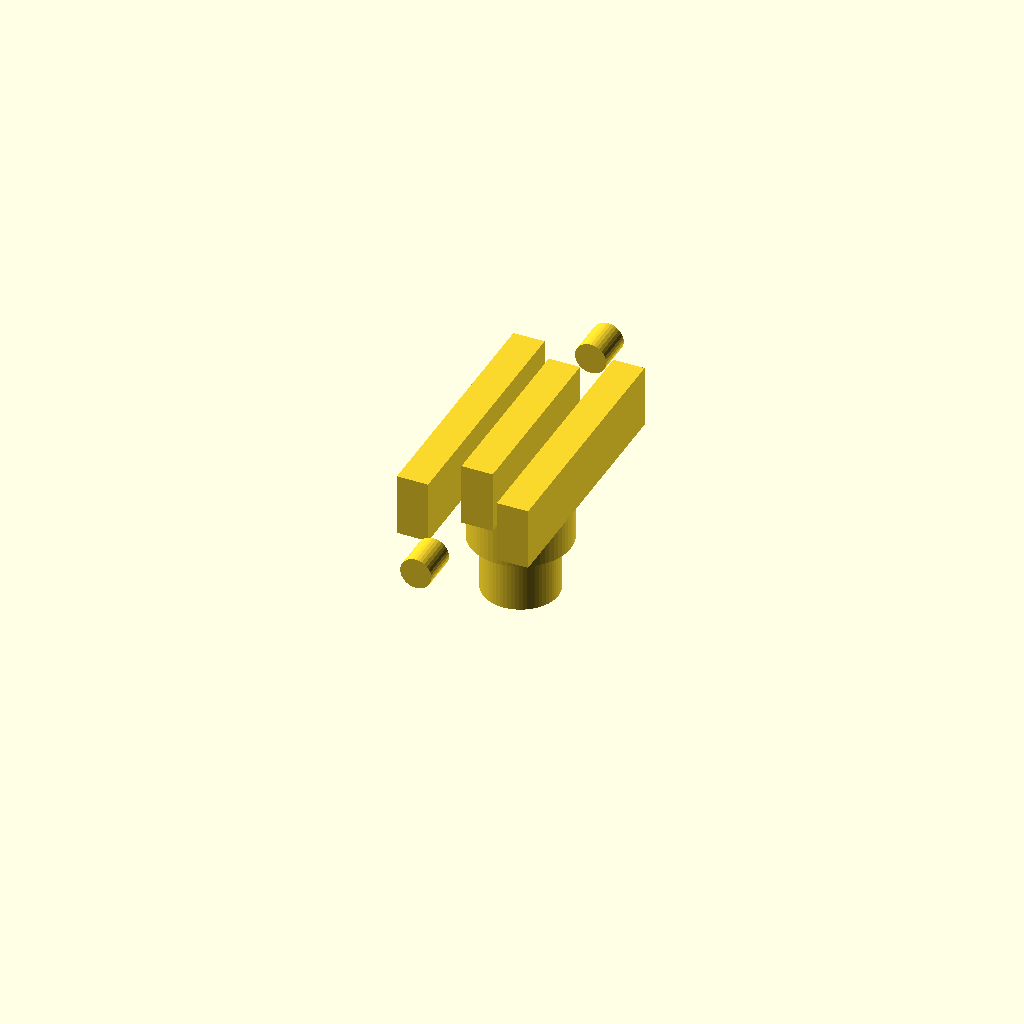
Cell 1: the model at its default parameters.
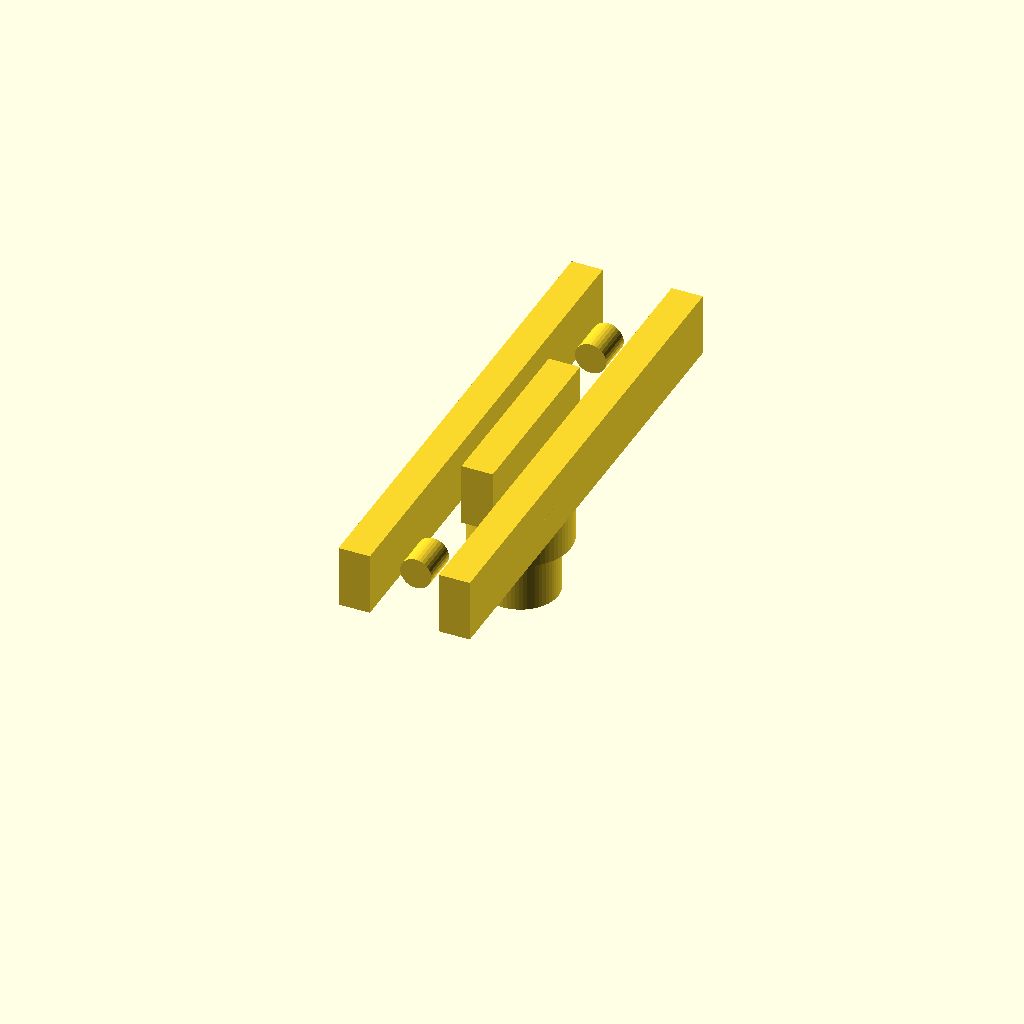
Cell 2: the same model with fork_arm_length = 80.
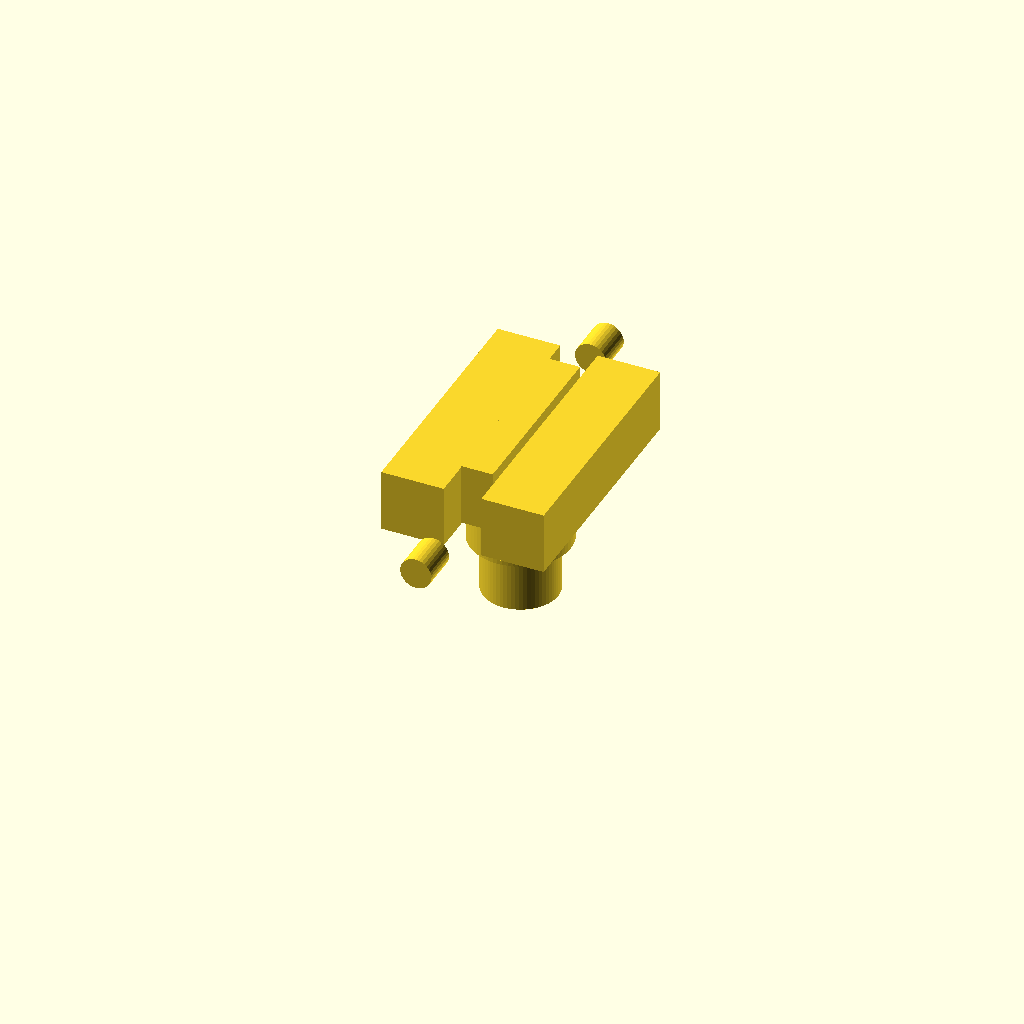
Cell 3: fork_arm_thickness = 10 (everything else at default).
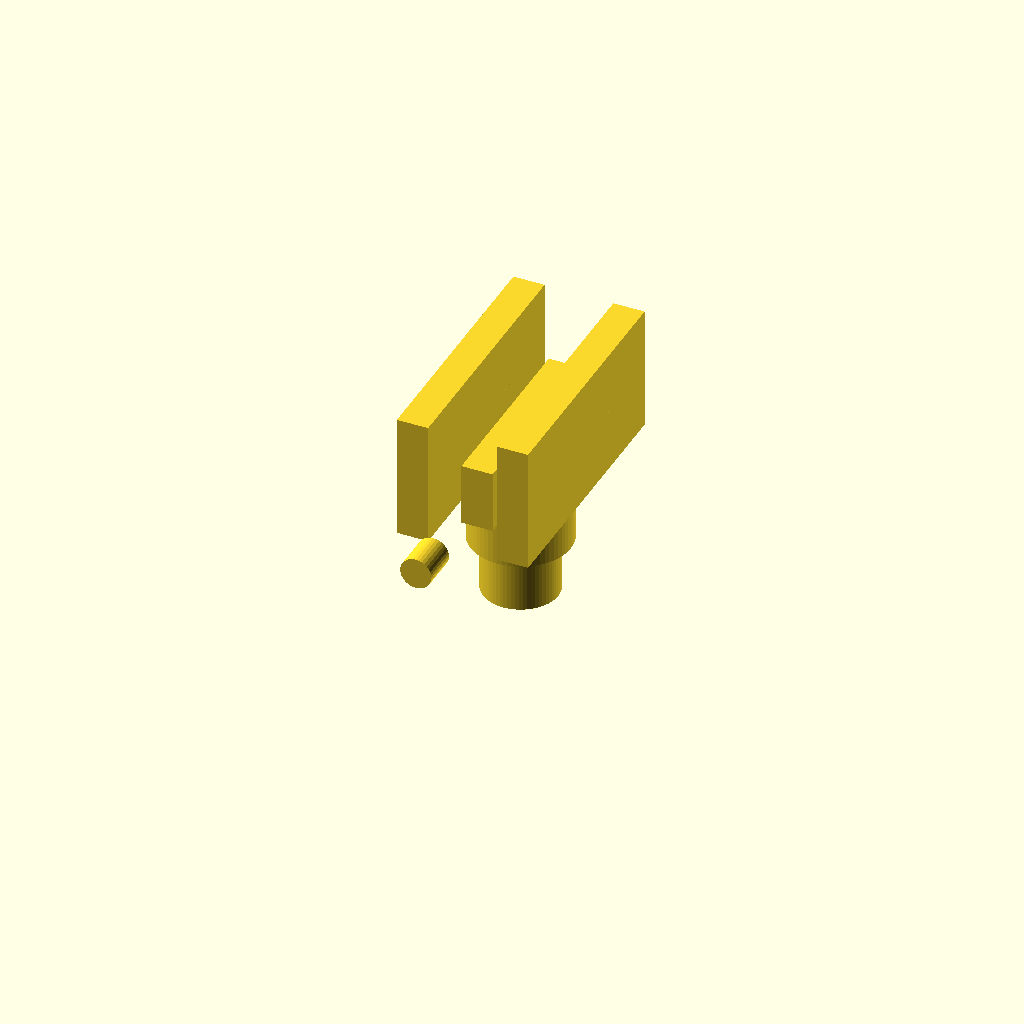
Cell 4 — fork_arm_height set to 20, the other parameters unchanged.
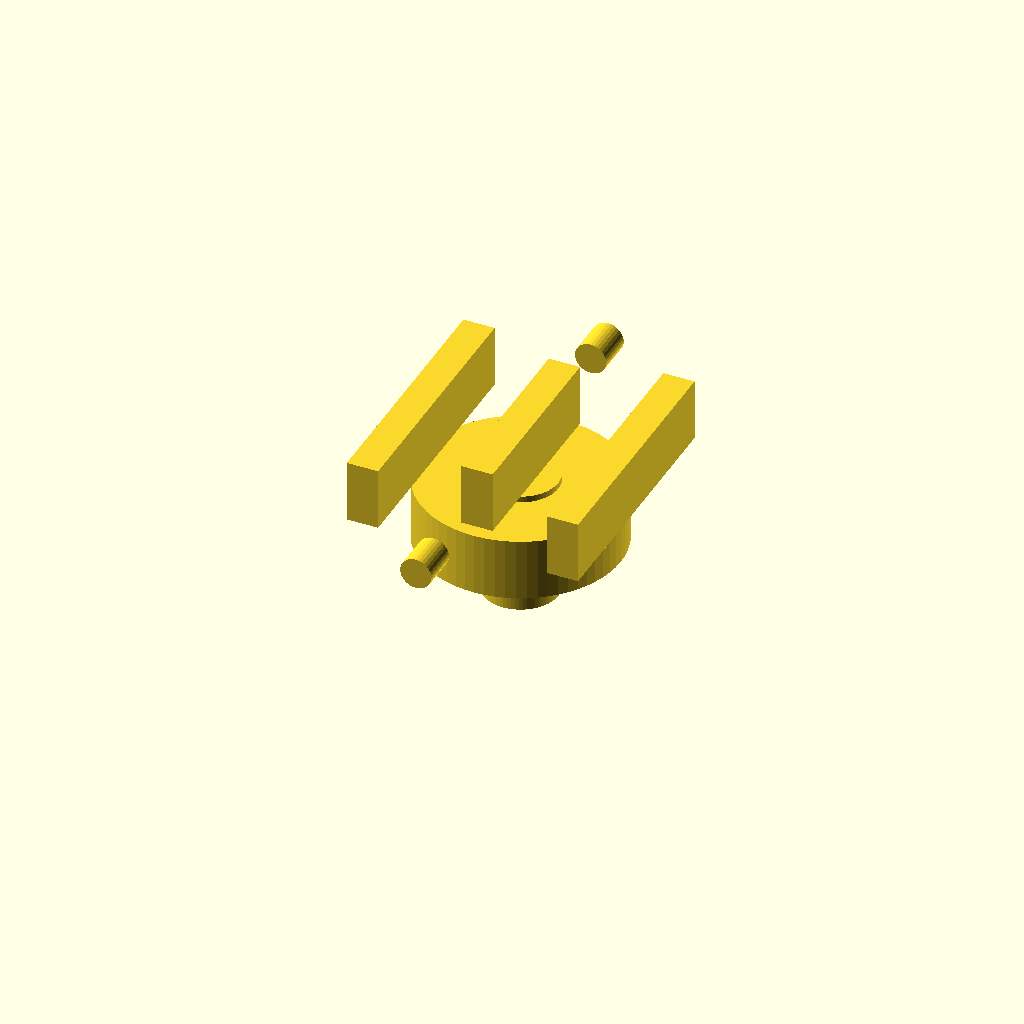
Cell 5 — fork_base_radius set to 16, the other parameters unchanged.
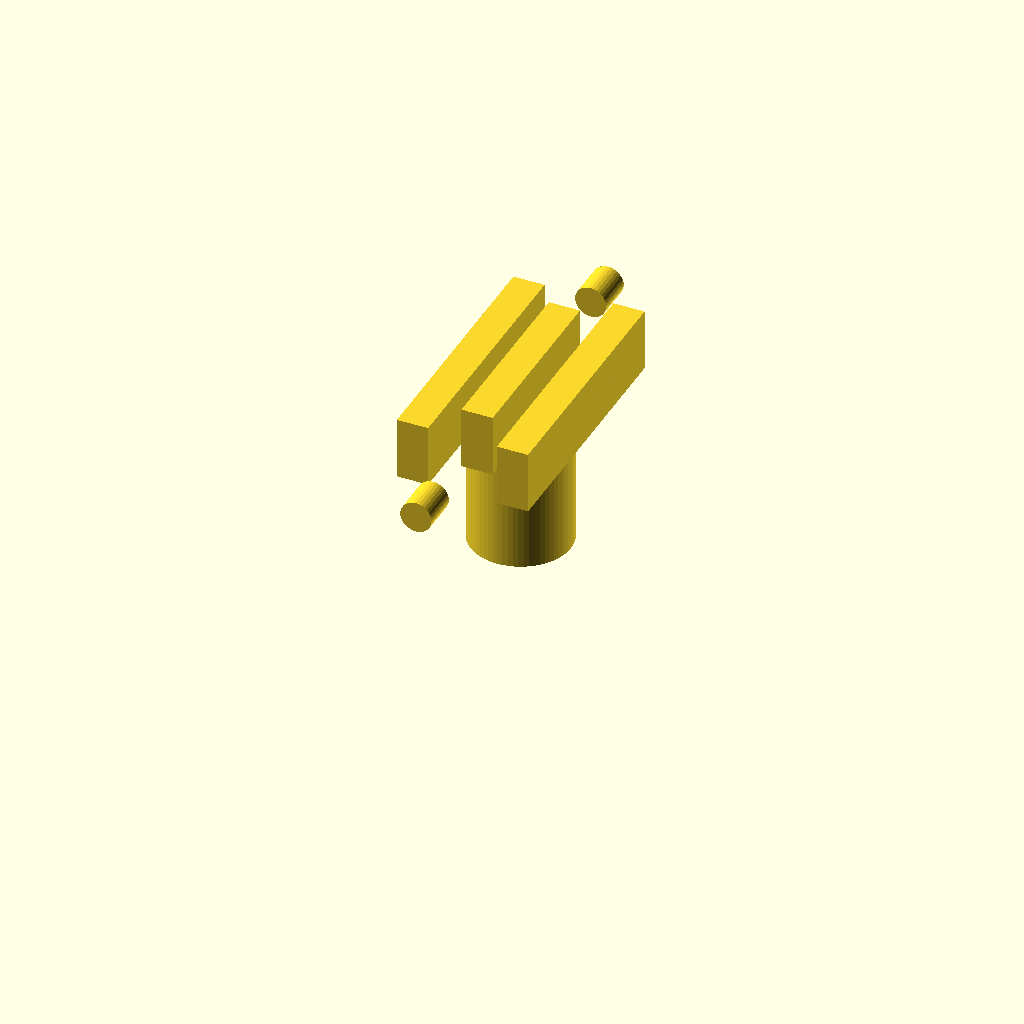
Cell 6: fork_base_height = 20 (everything else at default).
All cells are drawn from one camera (rotation 55°, 0°, 25°, orthographic, colour scheme Cornfield), so only the parameter changes between them.
The OpenSCAD source (WHUCAD_2798/0100/100000227/output_0/100000227.scad):

// Parameters
fork_arm_length = 40;
fork_arm_thickness = 5;
fork_arm_height = 10;
fork_base_radius = 8;
fork_base_height = 10;
hole_radius = 2.5;
hole_offset = 30;

pin_body_width = 30;
pin_body_height = 10;
pin_body_thickness = 5;
pin_shaft_radius = 6;
pin_shaft_height = 20;

// Fork Head Module
module fork_head() {
    // Base cylinder
    translate([0, 0, 0])
        cylinder(h = fork_base_height, r = fork_base_radius, $fn = 64);

    // Left arm
    translate([-fork_arm_thickness/2 - fork_base_radius, -fork_arm_length/2, fork_base_height])
        cube([fork_arm_thickness, fork_arm_length, fork_arm_height]);

    // Right arm
    translate([fork_base_radius - fork_arm_thickness/2, -fork_arm_length/2, fork_base_height])
        cube([fork_arm_thickness, fork_arm_length, fork_arm_height]);

    // Holes in arms
    for (x = [-fork_base_radius, fork_base_radius]) {
        translate([x, hole_offset - fork_arm_length/2, fork_base_height + fork_arm_height/2])
            rotate([90, 0, 0])
                cylinder(h = fork_arm_thickness + 1, r = hole_radius, $fn = 32);
    }
}

// Pin Head Module
module pin_head() {
    // Flat body
    translate([-pin_body_thickness/2, -pin_body_width/2, 0])
        cube([pin_body_thickness, pin_body_width, pin_body_height]);

    // Holes in body
    for (y = [-hole_offset, hole_offset]) {
        translate([0, y, pin_body_height/2])
            rotate([90, 0, 0])
                cylinder(h = pin_body_thickness + 1, r = hole_radius, $fn = 32);
    }

    // Shaft
    translate([0, 0, -pin_shaft_height])
        cylinder(h = pin_shaft_height, r = pin_shaft_radius, $fn = 64);
}

// Assembly
union() {
    fork_head();
    translate([0, 0, fork_base_height + 1])  // Slight offset to avoid z-fighting
        pin_head();
}
Customizer parameters (derived from the source; name, type, default, range or options):
fork_arm_length: number, default 40
fork_arm_thickness: number, default 5
fork_arm_height: number, default 10
fork_base_radius: number, default 8
fork_base_height: number, default 10
hole_radius: number, default 2.5
hole_offset: number, default 30
pin_body_width: number, default 30
pin_body_height: number, default 10
pin_body_thickness: number, default 5
pin_shaft_radius: number, default 6
pin_shaft_height: number, default 20
